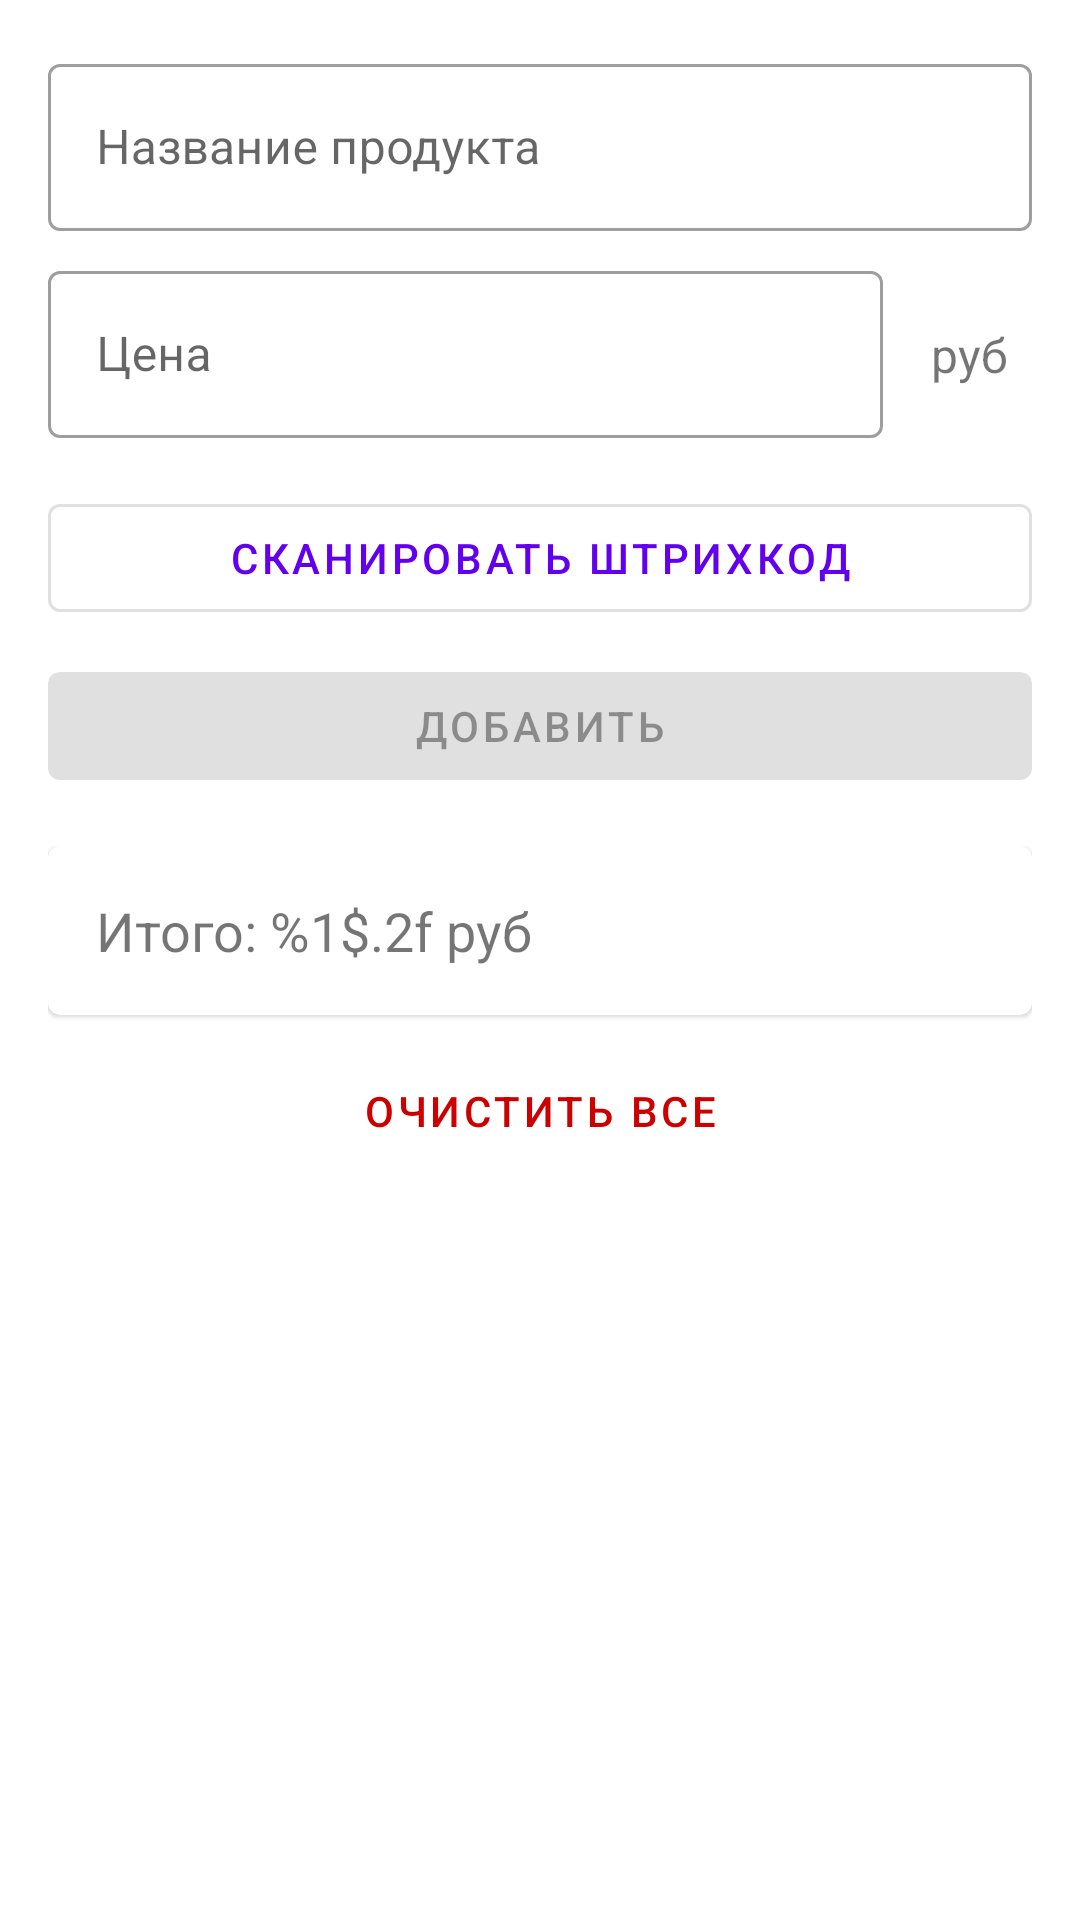

The Android layout XML behind this screen, and the referenced resources:
<!-- AndroidManifest.xml: application theme Theme.MyApplication -->
<!-- res/layout/fragment_page2.xml -->
<?xml version="1.0" encoding="utf-8"?>
<ScrollView xmlns:android="http://schemas.android.com/apk/res/android"
    android:layout_width="match_parent"
    android:layout_height="match_parent"
    android:fillViewport="true">

    <LinearLayout
        android:layout_width="match_parent"
        android:layout_height="wrap_content"
        android:orientation="vertical"
        android:padding="16dp">

        
        <com.google.android.material.textfield.TextInputLayout
            android:layout_width="match_parent"
            android:layout_height="wrap_content"
            android:layout_marginBottom="8dp"
            style="@style/Widget.MaterialComponents.TextInputLayout.OutlinedBox">

            <com.google.android.material.textfield.TextInputEditText
                android:id="@+id/productNameEditText"
                android:layout_width="match_parent"
                android:layout_height="wrap_content"
                android:hint="@string/product_name_hint"
                android:inputType="text" />
        </com.google.android.material.textfield.TextInputLayout>

        <LinearLayout
            android:layout_width="match_parent"
            android:layout_height="wrap_content"
            android:orientation="horizontal"
            android:layout_marginBottom="16dp">

            <com.google.android.material.textfield.TextInputLayout
                android:layout_width="0dp"
                android:layout_height="wrap_content"
                android:layout_weight="1"
                style="@style/Widget.MaterialComponents.TextInputLayout.OutlinedBox">

                <com.google.android.material.textfield.TextInputEditText
                    android:id="@+id/productPriceEditText"
                    android:layout_width="match_parent"
                    android:layout_height="wrap_content"
                    android:hint="@string/product_price_hint"
                    android:inputType="numberDecimal" />
            </com.google.android.material.textfield.TextInputLayout>

            <TextView
                android:layout_width="wrap_content"
                android:layout_height="wrap_content"
                android:text="@string/currency"
                android:paddingStart="16dp"
                android:paddingEnd="8dp"
                android:textSize="16sp"
                android:gravity="center_vertical"/>
        </LinearLayout>

        
        <LinearLayout
            android:layout_width="match_parent"
            android:layout_height="wrap_content"
            android:orientation="vertical"
            android:layout_marginBottom="16dp">

            <com.google.android.material.button.MaterialButton
                android:id="@+id/scannerButton"
                android:layout_width="match_parent"
                android:layout_height="wrap_content"
                android:layout_marginBottom="8dp"
                android:text="@string/scanner_button_text"
                style="@style/Widget.MaterialComponents.Button.OutlinedButton"/>

            <com.google.android.material.button.MaterialButton
                android:id="@+id/addProductButton"
                android:layout_width="match_parent"
                android:layout_height="wrap_content"
                android:text="@string/add_product_button_text"
                android:enabled="false"/>
        </LinearLayout>

        <LinearLayout
            android:layout_width="match_parent"
            android:layout_height="wrap_content"
            android:orientation="vertical"
            android:layout_marginBottom="16dp">

            <com.google.android.material.card.MaterialCardView
                android:layout_width="match_parent"
                android:layout_height="wrap_content"
                android:layout_marginBottom="8dp">

                <TextView
                    android:id="@+id/totalPriceTextView"
                    android:layout_width="match_parent"
                    android:layout_height="wrap_content"
                    android:padding="16dp"
                    android:text="@string/total_price_text"
                    android:textSize="18sp"/>
            </com.google.android.material.card.MaterialCardView>

            <com.google.android.material.button.MaterialButton
                android:id="@+id/clearAllButton"
                android:layout_width="match_parent"
                android:layout_height="wrap_content"
                android:text="@string/clear_all_button"
                style="@style/Widget.MaterialComponents.Button.TextButton"
                android:textColor="@android:color/holo_red_dark"/>
        </LinearLayout>

        <androidx.recyclerview.widget.RecyclerView
            android:id="@+id/productListRecyclerView"
            android:layout_width="match_parent"
            android:layout_height="0dp"
            android:layout_weight="1"
            android:clipToPadding="false"/>

    </LinearLayout>
</ScrollView>
<!-- resources referenced by this layout -->
<resources>
  <string name="add_product_button_text">Добавить</string>
  <string name="clear_all_button">Очистить все</string>
  <string name="currency">руб</string>
  <string name="product_name_hint">Название продукта</string>
  <string name="product_price_hint">Цена</string>
  <string name="scanner_button_text">Сканировать штрихкод</string>
  <string name="total_price_text">Итого: %1$.2f руб</string>
  <style name="Theme.MyApplication" parent="Theme.MaterialComponents.Light.NoActionBar">
          <item name="colorPrimary">@color/purple_500</item>
          <item name="colorPrimaryVariant">@color/purple_700</item>
          <item name="colorOnPrimary">@color/white</item>
          <item name="colorSecondary">@color/teal_200</item>
          <item name="colorSecondaryVariant">@color/teal_700</item>
          <item name="colorOnSecondary">@color/black</item>
          <item name="android:statusBarColor">?attr/colorPrimaryVariant</item>
          <item name="android:windowLightStatusBar">true</item>
          <item name="android:windowBackground">@color/white</item>
          <item name="android:forceDarkAllowed">false</item>
      </style>
  <color name="purple_500">#FF6200EE</color>
  <color name="purple_700">#FF3700B3</color>
  <color name="white">#FFFFFFFF</color>
  <color name="teal_200">#FF03DAC5</color>
  <color name="teal_700">#FF018786</color>
  <color name="black">#FF000000</color>
</resources>
